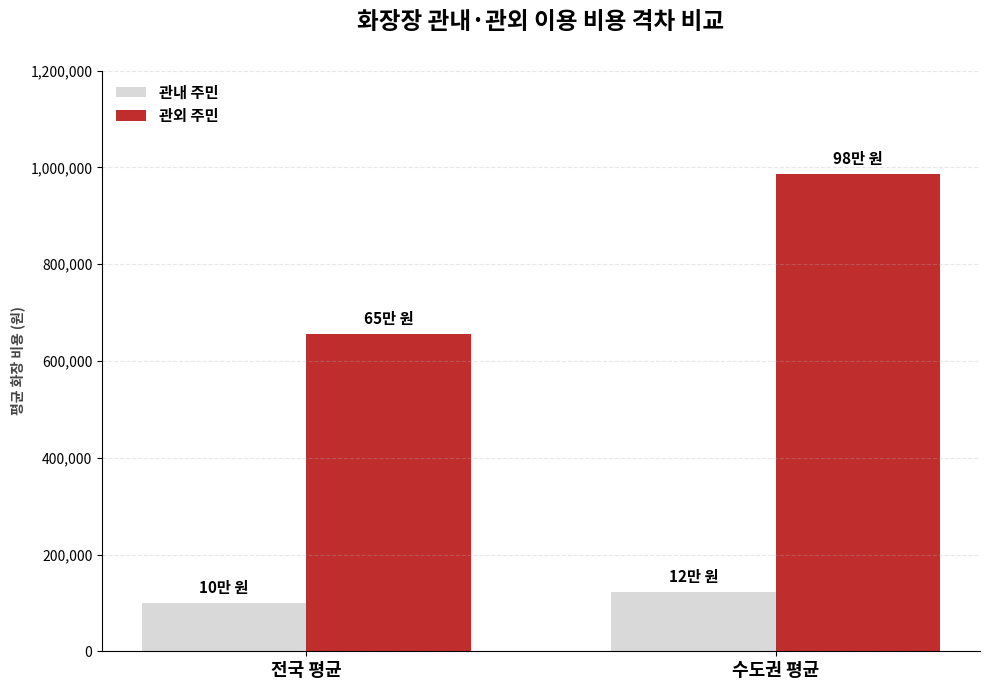

Recreate this plot in Python. (Note: this script raises an exception after producing the figure.)
import matplotlib.pyplot as plt
import matplotlib.font_manager as fm
import os

# 1. 한글 폰트 설정 (MacOS 기준 AppleGothic)
def set_korean_font():
    font_path = "/System/Library/Fonts/Supplemental/AppleGothic.ttf"
    if os.path.exists(font_path):
        font_name = fm.FontProperties(fname=font_path).get_name()
        plt.rc('font', family=font_name)
    else:
        plt.rc('font', family='sans-serif')
    plt.rcParams['axes.unicode_minus'] = False

set_korean_font()

# 2. 데이터 정의 (etc/cremation-fee-gap/index.html 기반)
labels = ['전국 평균', '수도권 평균']
inside_fees = [100300, 122857]   # 관내 주민
outside_fees = [655117, 985714]  # 관외 주민

# 3. 그래프 생성
fig, ax = plt.subplots(figsize=(10, 7))

x = range(len(labels))
width = 0.35

# 막대 그래프 그리기
rects1 = ax.bar([p - width/2 for p in x], inside_fees, width, label='관내 주민', color='#d9d9d9')
rects2 = ax.bar([p + width/2 for p in x], outside_fees, width, label='관외 주민', color='#c02d2d')

# 텍스트 라벨 추가 (막대 위에 금액 표시)
def autolabel(rects):
    for rect in rects:
        height = rect.get_height()
        ax.annotate(f'{int(height/10000)}만 원',
                    xy=(rect.get_x() + rect.get_width() / 2, height),
                    xytext=(0, 5),  # 3포인트 위로
                    textcoords="offset points",
                    ha='center', va='bottom', fontsize=11, fontweight='bold')

autolabel(rects1)
autolabel(rects2)

# 스타일 설정
ax.set_ylabel('평균 화장 비용 (원)', color='#444444', fontweight='bold')
ax.set_title('화장장 관내·관외 이용 비용 격차 비교', fontsize=17, pad=30, fontweight='bold')
ax.set_xticks(x)
ax.set_xticklabels(labels, fontsize=13, fontweight='bold')
ax.legend(frameon=False, loc='upper left', prop={'weight': 'bold', 'size': 11})

# 배경 및 그리드 정리
ax.spines['top'].set_visible(False)
ax.spines['right'].set_visible(False)
ax.yaxis.grid(True, linestyle='--', alpha=0.3)
ax.set_facecolor('white')
fig.patch.set_facecolor('white')

# Y축 범위 상단 여백 추가
ax.set_ylim(0, 1200000)
ax.get_yaxis().set_major_formatter(plt.FuncFormatter(lambda x, p: format(int(x), ',')))

plt.tight_layout()

# 4. 결과 저장
base_dir = os.path.dirname(os.path.abspath(__file__))
output_path = os.path.join(base_dir, "../../images/fee_gap_chart.png")
plt.savefig(output_path, dpi=300)
print(f"그래프가 생성되었습니다: {output_path}")

# plt.show()
